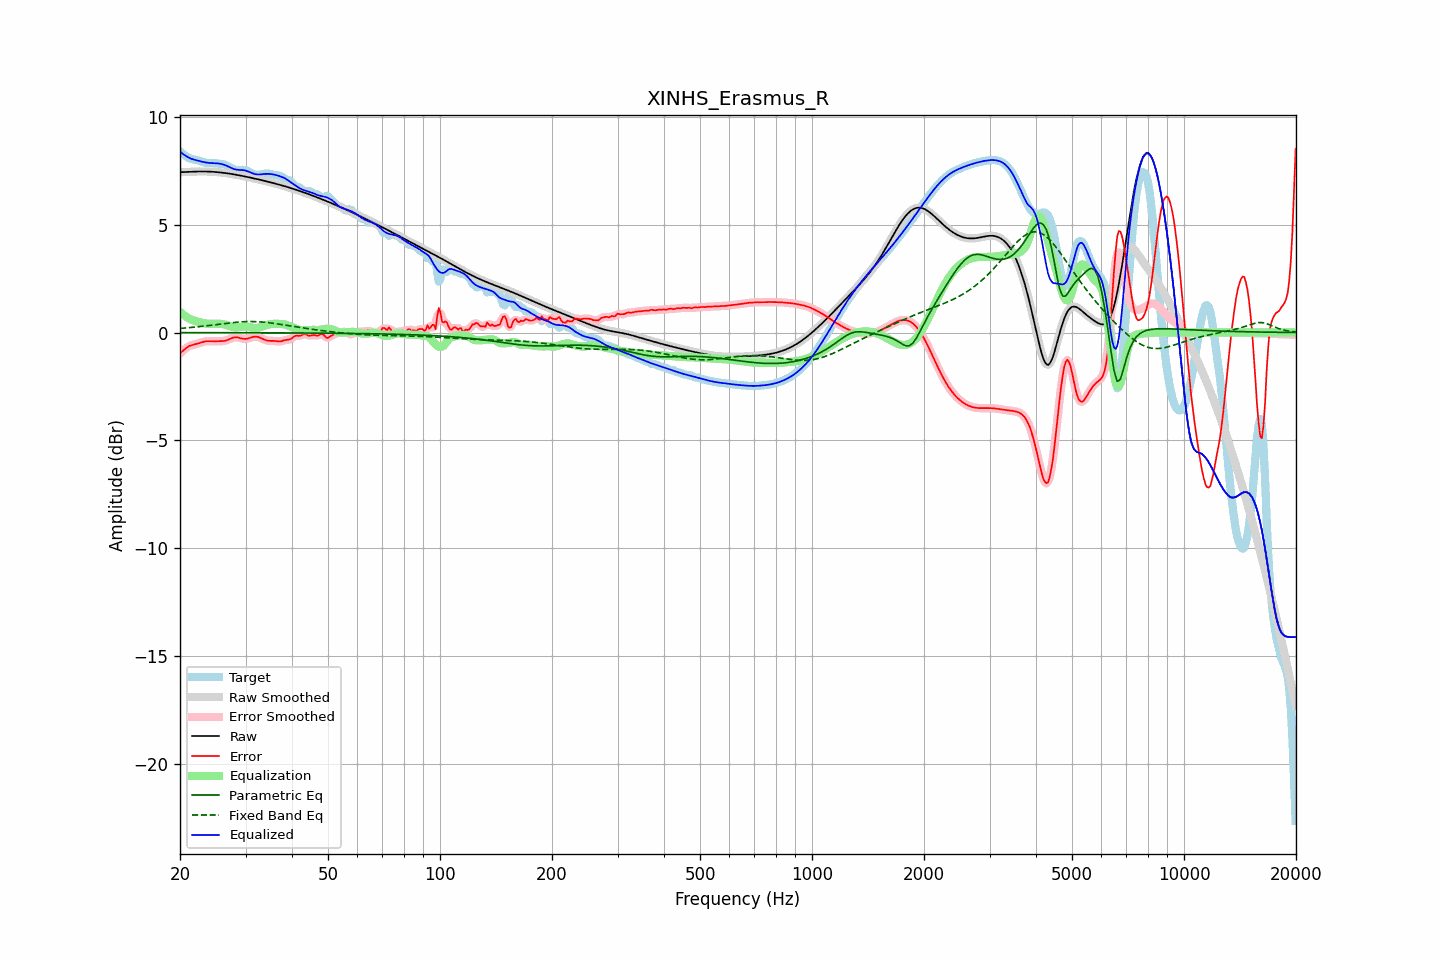

The data file committed next to this chart (first rows):
frequency, raw, error, smoothed, error_smoothed, equalization, parametric_eq, fixed_band_eq, equalized_raw, equalized_smoothed, target
20.00, 7.43, -0.97, 7.43, -0.97, 0.96, -0.00, 0.19, 8.39, 8.39, 8.39
20.20, 7.43, -0.90, 7.43, -0.90, 0.89, -0.00, 0.19, 8.32, 8.32, 8.33
20.40, 7.44, -0.84, 7.44, -0.83, 0.83, -0.00, 0.20, 8.27, 8.27, 8.27
20.61, 7.44, -0.77, 7.44, -0.77, 0.78, -0.00, 0.21, 8.21, 8.21, 8.21
20.81, 7.44, -0.71, 7.44, -0.71, 0.72, -0.01, 0.21, 8.17, 8.17, 8.15
21.02, 7.45, -0.66, 7.45, -0.66, 0.68, -0.01, 0.22, 8.12, 8.12, 8.11
21.23, 7.45, -0.62, 7.45, -0.62, 0.64, -0.01, 0.23, 8.09, 8.09, 8.07
21.44, 7.45, -0.59, 7.45, -0.59, 0.60, -0.01, 0.23, 8.05, 8.05, 8.05
21.66, 7.46, -0.57, 7.46, -0.57, 0.57, -0.01, 0.24, 8.03, 8.03, 8.03
21.87, 7.46, -0.55, 7.46, -0.55, 0.55, -0.01, 0.25, 8.01, 8.01, 8.01
22.09, 7.46, -0.54, 7.46, -0.54, 0.53, -0.01, 0.26, 7.99, 7.99, 8.00
22.31, 7.46, -0.52, 7.46, -0.52, 0.50, -0.01, 0.26, 7.97, 7.97, 7.98
22.54, 7.46, -0.49, 7.46, -0.49, 0.48, -0.01, 0.27, 7.95, 7.95, 7.96
22.76, 7.46, -0.47, 7.46, -0.47, 0.47, -0.01, 0.28, 7.93, 7.93, 7.93
22.99, 7.46, -0.44, 7.46, -0.44, 0.45, -0.01, 0.29, 7.91, 7.91, 7.91
23.22, 7.46, -0.42, 7.46, -0.42, 0.43, -0.01, 0.30, 7.89, 7.89, 7.89
23.45, 7.46, -0.41, 7.46, -0.41, 0.42, -0.01, 0.31, 7.88, 7.88, 7.87
23.69, 7.46, -0.40, 7.46, -0.40, 0.41, -0.01, 0.32, 7.87, 7.87, 7.86
23.92, 7.46, -0.40, 7.46, -0.40, 0.40, -0.01, 0.33, 7.86, 7.86, 7.86
24.16, 7.45, -0.40, 7.45, -0.40, 0.40, -0.01, 0.33, 7.85, 7.85, 7.86
24.40, 7.45, -0.40, 7.45, -0.40, 0.40, -0.01, 0.34, 7.85, 7.85, 7.85
24.65, 7.45, -0.41, 7.45, -0.40, 0.40, -0.01, 0.35, 7.85, 7.85, 7.85
24.89, 7.44, -0.41, 7.44, -0.41, 0.40, -0.01, 0.36, 7.84, 7.84, 7.85
25.14, 7.43, -0.40, 7.43, -0.40, 0.41, -0.01, 0.37, 7.84, 7.84, 7.84
25.39, 7.43, -0.40, 7.43, -0.40, 0.41, -0.01, 0.38, 7.83, 7.83, 7.83
25.65, 7.42, -0.40, 7.42, -0.40, 0.40, -0.01, 0.39, 7.82, 7.82, 7.82
25.91, 7.41, -0.40, 7.41, -0.40, 0.40, -0.01, 0.40, 7.81, 7.81, 7.81
26.16, 7.40, -0.39, 7.40, -0.39, 0.39, -0.01, 0.41, 7.79, 7.79, 7.80
26.43, 7.39, -0.38, 7.39, -0.38, 0.37, -0.01, 0.42, 7.76, 7.76, 7.77
26.69, 7.38, -0.36, 7.38, -0.36, 0.35, -0.01, 0.43, 7.73, 7.73, 7.74
26.96, 7.37, -0.33, 7.37, -0.33, 0.32, -0.01, 0.44, 7.69, 7.69, 7.70
27.23, 7.36, -0.30, 7.36, -0.30, 0.30, -0.01, 0.45, 7.66, 7.66, 7.66
27.50, 7.35, -0.26, 7.35, -0.27, 0.27, -0.01, 0.46, 7.62, 7.62, 7.61
27.77, 7.34, -0.24, 7.34, -0.24, 0.26, -0.01, 0.46, 7.59, 7.59, 7.57
28.05, 7.32, -0.22, 7.32, -0.22, 0.24, -0.01, 0.47, 7.57, 7.57, 7.54
28.33, 7.31, -0.22, 7.31, -0.22, 0.24, -0.01, 0.48, 7.55, 7.55, 7.53
28.62, 7.30, -0.23, 7.30, -0.23, 0.24, -0.01, 0.48, 7.54, 7.54, 7.53
28.90, 7.28, -0.25, 7.28, -0.25, 0.25, -0.01, 0.49, 7.54, 7.54, 7.53
29.19, 7.27, -0.27, 7.27, -0.27, 0.26, -0.01, 0.49, 7.53, 7.53, 7.54
29.48, 7.25, -0.29, 7.25, -0.29, 0.27, -0.01, 0.50, 7.53, 7.53, 7.54
29.78, 7.24, -0.29, 7.24, -0.30, 0.28, -0.01, 0.50, 7.52, 7.52, 7.53
30.08, 7.22, -0.29, 7.22, -0.29, 0.28, -0.01, 0.51, 7.50, 7.50, 7.52
30.38, 7.21, -0.28, 7.21, -0.28, 0.27, -0.01, 0.51, 7.48, 7.48, 7.49
30.68, 7.19, -0.26, 7.19, -0.26, 0.25, -0.01, 0.51, 7.45, 7.45, 7.46
30.99, 7.18, -0.24, 7.18, -0.24, 0.24, -0.01, 0.51, 7.41, 7.41, 7.41
31.30, 7.16, -0.21, 7.16, -0.21, 0.22, -0.01, 0.51, 7.38, 7.38, 7.37
31.61, 7.14, -0.20, 7.14, -0.20, 0.21, -0.01, 0.51, 7.36, 7.35, 7.34
31.93, 7.13, -0.19, 7.13, -0.19, 0.21, -0.01, 0.50, 7.34, 7.34, 7.31
32.24, 7.11, -0.20, 7.11, -0.20, 0.22, -0.01, 0.50, 7.32, 7.32, 7.31
32.57, 7.09, -0.22, 7.09, -0.22, 0.23, -0.01, 0.50, 7.32, 7.32, 7.31
32.89, 7.07, -0.25, 7.07, -0.25, 0.25, -0.01, 0.49, 7.33, 7.33, 7.32
33.22, 7.06, -0.28, 7.06, -0.28, 0.28, -0.01, 0.49, 7.33, 7.33, 7.34
33.55, 7.04, -0.32, 7.04, -0.32, 0.31, -0.01, 0.48, 7.34, 7.34, 7.36
33.89, 7.02, -0.34, 7.02, -0.34, 0.33, -0.01, 0.47, 7.35, 7.35, 7.37
34.23, 7.00, -0.36, 7.00, -0.37, 0.35, -0.01, 0.46, 7.35, 7.35, 7.37
34.57, 6.98, -0.38, 6.98, -0.38, 0.37, -0.01, 0.46, 7.35, 7.35, 7.36
34.92, 6.96, -0.39, 6.96, -0.39, 0.38, -0.01, 0.45, 7.35, 7.35, 7.35
35.27, 6.95, -0.39, 6.95, -0.39, 0.39, -0.01, 0.44, 7.34, 7.34, 7.33
35.62, 6.93, -0.39, 6.93, -0.39, 0.40, -0.02, 0.43, 7.33, 7.33, 7.31
35.97, 6.91, -0.39, 6.91, -0.39, 0.40, -0.02, 0.42, 7.31, 7.31, 7.30
... 635 more rows
